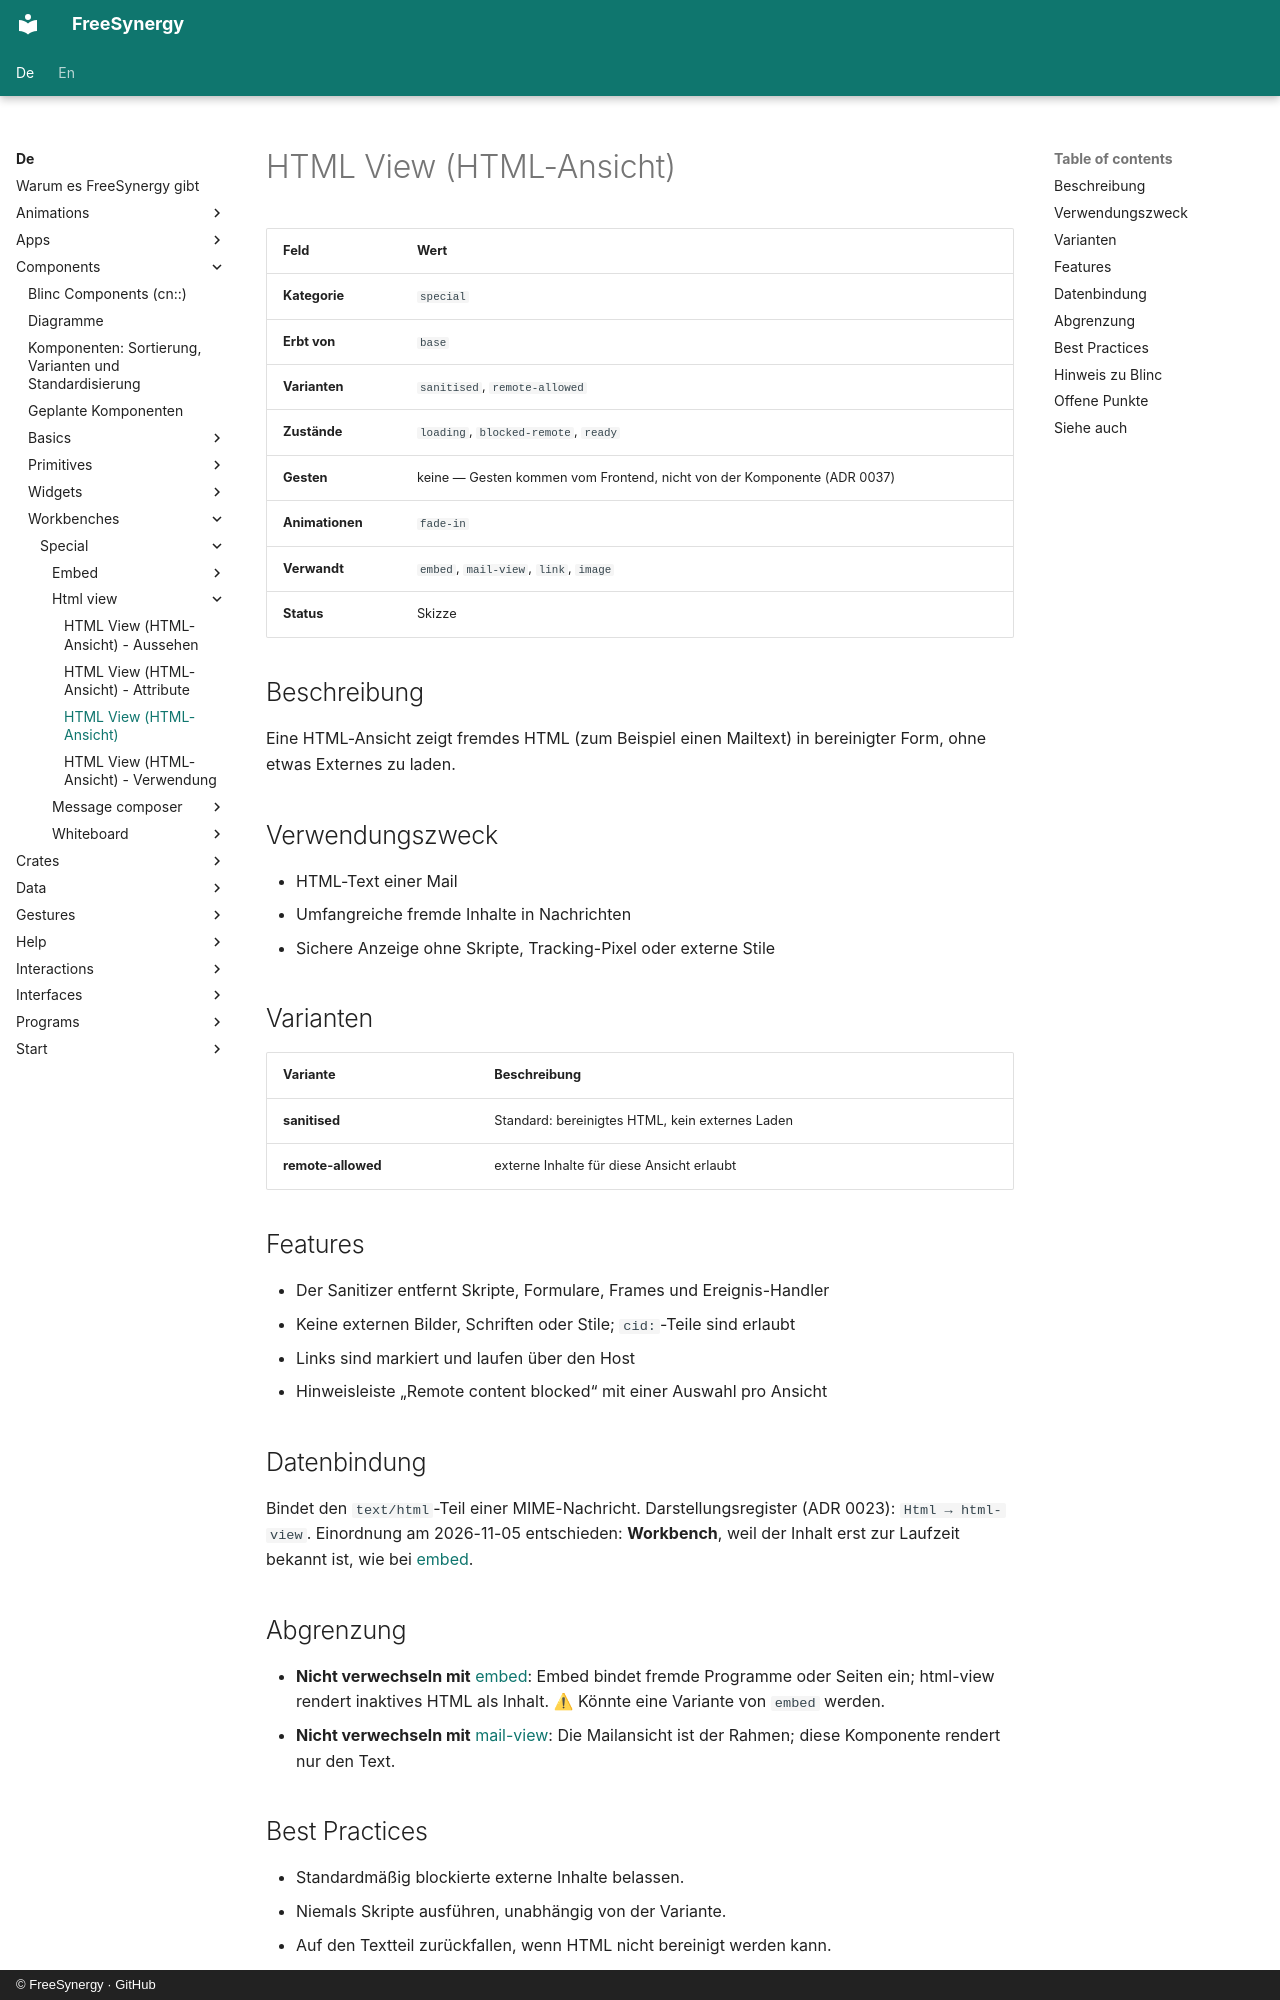

repository: FreeSynergy/fs-documentation · page: de/components/workbenches/special/html-view/description/index.html · generator: mkdocs · copyright: © FreeSynergy · GitHub

# HTML View (HTML-Ansicht)

| Feld | Wert |
|------|------|
| **Kategorie** | `special` |
| **Erbt von** | `base` |
| **Varianten** | `sanitised`, `remote-allowed` |
| **Zustände** | `loading`, `blocked-remote`, `ready` |
| **Gesten** | keine — Gesten kommen vom Frontend, nicht von der Komponente (ADR 0037) |
| **Animationen** | `fade-in` |
| **Verwandt** | `embed`, `mail-view`, `link`, `image` |
| **Status** | Skizze |

## Beschreibung

Eine HTML-Ansicht zeigt fremdes HTML (zum Beispiel einen Mailtext) in bereinigter Form, ohne etwas Externes zu laden.

## Verwendungszweck

- HTML-Text einer Mail
- Umfangreiche fremde Inhalte in Nachrichten
- Sichere Anzeige ohne Skripte, Tracking-Pixel oder externe Stile

## Varianten

| Variante | Beschreibung |
|---|---|
| **sanitised** | Standard: bereinigtes HTML, kein externes Laden |
| **remote-allowed** | externe Inhalte für diese Ansicht erlaubt |

## Features

- Der Sanitizer entfernt Skripte, Formulare, Frames und Ereignis-Handler
- Keine externen Bilder, Schriften oder Stile; `cid:`-Teile sind erlaubt
- Links sind markiert und laufen über den Host
- Hinweisleiste „Remote content blocked“ mit einer Auswahl pro Ansicht

## Datenbindung

Bindet den `text/html`-Teil einer MIME-Nachricht. Darstellungsregister (ADR 0023): `Html → html-view`. Einordnung am 2026-11-05 entschieden: **Workbench**, weil der Inhalt erst zur Laufzeit bekannt ist, wie bei [embed](../embed/).

## Abgrenzung

- **Nicht verwechseln mit** [embed](../embed/): Embed bindet fremde Programme oder Seiten ein; html-view rendert inaktives HTML als Inhalt. ⚠ Könnte eine Variante von `embed` werden.
- **Nicht verwechseln mit** [mail-view](../../../widgets/data/mail-view/): Die Mailansicht ist der Rahmen; diese Komponente rendert nur den Text.

## Best Practices

- Standardmäßig blockierte externe Inhalte belassen.
- Niemals Skripte ausführen, unabhängig von der Variante.
- Auf den Textteil zurückfallen, wenn HTML nicht bereinigt werden kann.
